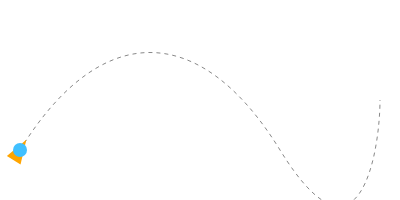
t = 0.00 s
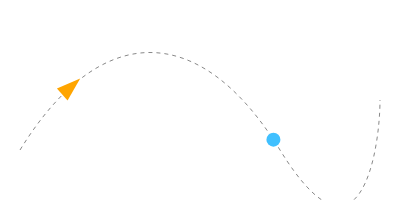
t = 0.75 s
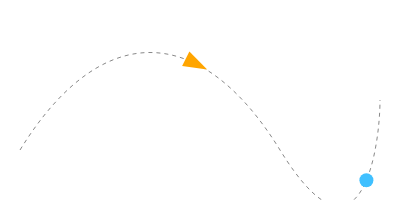
t = 2.00 s
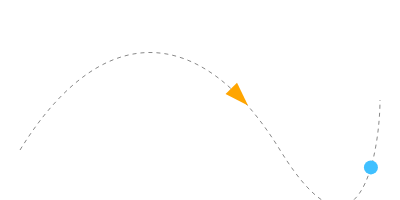
t = 2.50 s
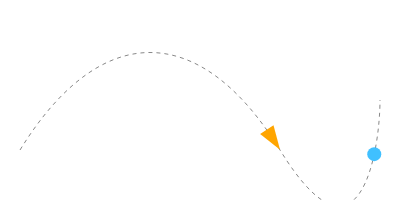
t = 3.00 s
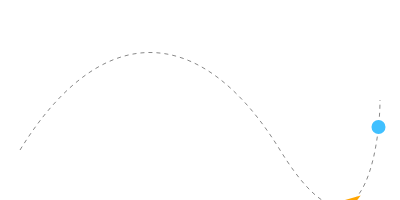
t = 4.00 s

The animated SVG that drew these frames (rendered in a browser with its animation timeline set to each time). Animation: 2 SMIL elements (animateMotion=2); one cycle of 5.00 s, repeats indefinitely.

<svg xmlns="http://www.w3.org/2000/svg" xmlns:xlink="http://www.w3.org/1999/xlink" width="400" height="200">
  <path id="track" d="M20,150 C100,20 200,20 280,150 S380,150 380,100" fill="none" stroke="#888" stroke-dasharray="4 4"/>
  <!-- arrow that follows the track and points along it -->
  <polygon points="-12,-8 12,0 -12,8" fill="#ffa500">
    <animateMotion dur="5s" repeatCount="indefinite" rotate="auto">
      <mpath xlink:href="#track"/>
    </animateMotion>
  </polygon>
  <!-- same track, eased out via keyPoints/keyTimes -->
  <circle r="7" fill="#40c0ff">
    <animateMotion dur="5s" repeatCount="indefinite" path="M20,150 C100,20 200,20 280,150 S380,150 380,100"
                   keyPoints="0;0.8;1" keyTimes="0;0.2;1" calcMode="linear"/>
  </circle>
</svg>
